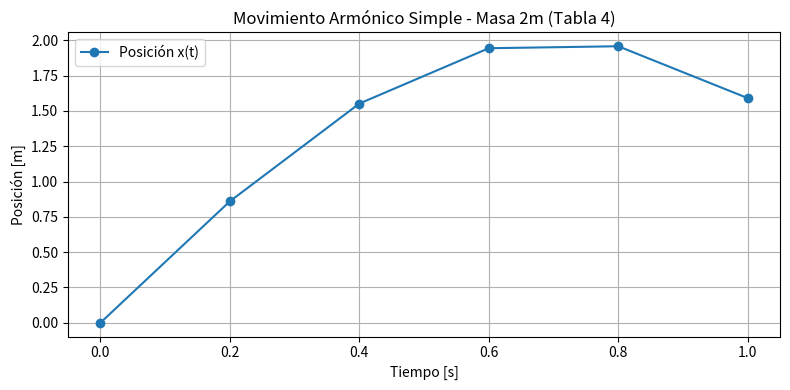
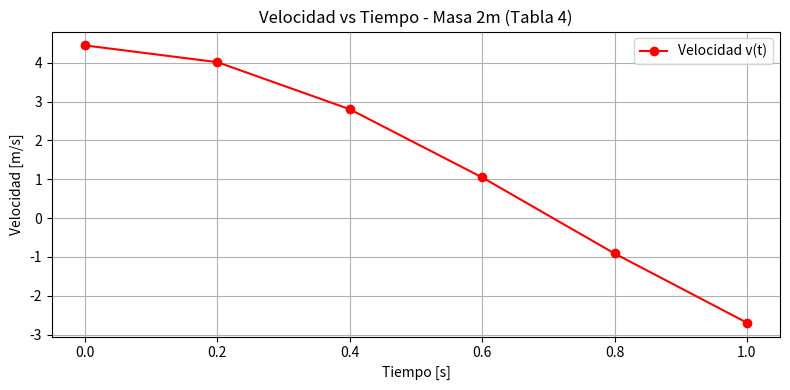

Write Python code to recreate these figures, in order.
import pandas as pd
import matplotlib.pyplot as plt

data = {
    "t": [0.000, 0.200, 0.400, 0.600, 0.800, 1.000],
    "x": [0.000, 0.860, 1.552, 1.944, 1.958, 1.591],
    "v": [4.443, 4.012, 2.801, 1.047, -0.910, -2.691]
}


df = pd.DataFrame(data)

plt.figure(figsize=(8,4))
plt.plot(df["t"], df["x"], "o-", label="Posición x(t)")
plt.xlabel("Tiempo [s]")
plt.ylabel("Posición [m]")
plt.title("Movimiento Armónico Simple - Masa 2m (Tabla 4)")
plt.grid(True)
plt.legend()
plt.tight_layout()
plt.savefig("grafico_posicion_tabla4.png")
plt.close()

plt.figure(figsize=(8,4))
plt.plot(df["t"], df["v"], "o-r", label="Velocidad v(t)")
plt.xlabel("Tiempo [s]")
plt.ylabel("Velocidad [m/s]")
plt.title("Velocidad vs Tiempo - Masa 2m (Tabla 4)")
plt.grid(True)
plt.legend()
plt.tight_layout()
plt.savefig("grafico_velocidad_tabla4.png")
plt.close()
